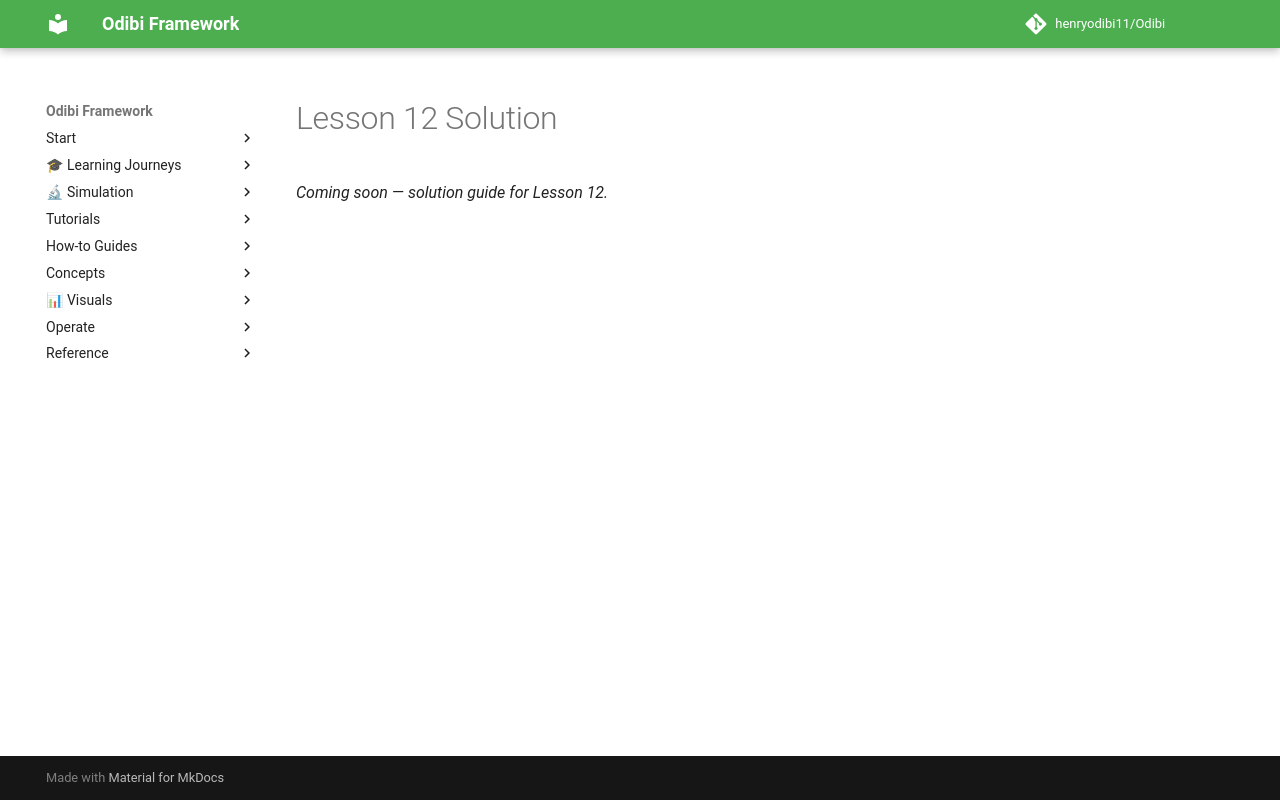

repository: henryodibi11/Odibi · page: learning/cheme_data_course/solutions/L12/index.html · generator: mkdocs

# Lesson 12 Solution

*Coming soon — solution guide for Lesson 12.*
